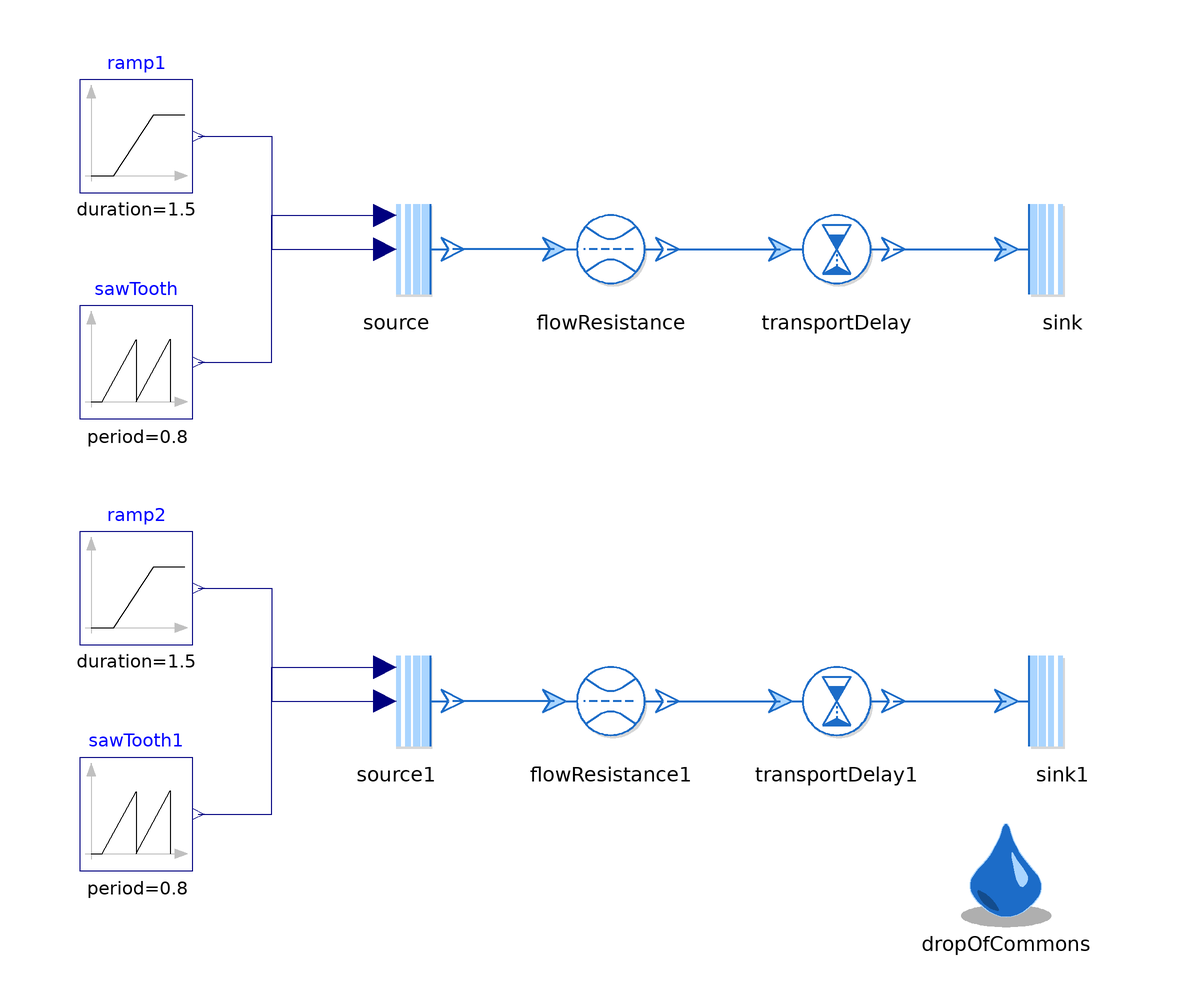

Above is the diagram view of the following Modelica model: its components placed by their Placement annotations and its connect equations drawn as lines.

model TransportDelay "Test for transport delay "
  extends Modelica.Icons.Example;

  replaceable package Medium = Media.myMedia.Air.DryAirNasa
    constrainedby Media.myMedia.Interfaces.PartialMedium "Medium Model"
    annotation (Documentation(info="<html>
<p>
Medium model for the test. Can be anything.
</p>
</html>"));

  Processes.TransportDelay transportDelay(
    redeclare package Medium = Medium,
    l=100,
    r(displayUnit="mm") = 0.008)
    annotation (Placement(transformation(extent={{30,30},{50,50}})));
  FlowResistance flowResistance(
    redeclare package Medium = Medium,
    initM_flow=ThermofluidStream_v2.Utilities.Types.InitializationMethods.state,
    r=100,
    l(displayUnit="mm") = 0.008,
    redeclare function pLoss = Internal.FlowResistance.linearQuadraticPressureLoss (
      k=1e4))
    annotation (Placement(transformation(extent={{-10,30},{10,50}})));
  Boundaries.Sink sink(redeclare package Medium = Medium, p0_par=100000)
    annotation (Placement(transformation(extent={{70,30},{90,50}})));
  Boundaries.Source source(
    redeclare package Medium = Medium,
    temperatureFromInput=true,
    pressureFromInput=true)
    annotation (Placement(transformation(extent={{-48,30},{-28,50}})));
  Modelica.Blocks.Sources.SawTooth sawTooth(
    amplitude=-6e3,
    period=0.8,
    offset=1.04e5,
    startTime=0.2)
    annotation (Placement(transformation(extent={{-94,10},{-74,30}})));
  Modelica.Blocks.Sources.Ramp ramp1(
    height=20,
    duration=1.5,
    offset=273,
    startTime=0.3)
    annotation (Placement(transformation(extent={{-94,50},{-74,70}})));
  inner DropOfCommons dropOfCommons
    annotation (Placement(transformation(extent={{60,-80},{80,-60}})));

  ThermofluidStream_v2.Processes.TransportDelay transportDelay1(
    redeclare package Medium = Medium,
    l=10,
    r(displayUnit="mm") = 0.008,
    v_min=0.1,
    v_max=250)
    annotation (Placement(transformation(extent={{30,-50},{50,-30}})));
  FlowResistance flowResistance1(
    redeclare package Medium = Medium,
    initM_flow=ThermofluidStream_v2.Utilities.Types.InitializationMethods.state,
    r=100,
    l(displayUnit="mm") = 0.008,
    redeclare function pLoss = Internal.FlowResistance.linearQuadraticPressureLoss (
      k=1e4))
    annotation (Placement(transformation(extent={{-10,-50},{10,-30}})));
  Boundaries.Sink sink1(redeclare package Medium = Medium, p0_par=100000)
    annotation (Placement(transformation(extent={{70,-50},{90,-30}})));
  Boundaries.Source source1(
    redeclare package Medium = Medium,
    temperatureFromInput=true,
    pressureFromInput=true)
    annotation (Placement(transformation(extent={{-48,-50},{-28,-30}})));
  Modelica.Blocks.Sources.SawTooth sawTooth1(
    amplitude=-6e3,
    period=0.8,
    offset=1.04e5,
    startTime=0.2)
    annotation (Placement(transformation(extent={{-94,-70},{-74,-50}})));
  Modelica.Blocks.Sources.Ramp ramp2(
    height=20,
    duration=1.5,
    offset=273,
    startTime=0.3)
    annotation (Placement(transformation(extent={{-94,-30},{-74,-10}})));
equation
  connect(ramp1.y, source.T0_var) annotation (Line(points={{-73,60},{-60,60},{-60,40},{-40,40}},
                           color={0,0,127}));
  connect(sawTooth.y, source.p0_var) annotation (Line(points={{-73,20},{-60,20},{-60,46},{-40,46}},
                              color={0,0,127}));
  connect(flowResistance.inlet, source.outlet) annotation (Line(
      points={{-10,40},{-28,40}},
      color={28,108,200},
      thickness=0.5));
  connect(flowResistance.outlet, transportDelay.inlet) annotation (Line(
      points={{10,40},{30,40}},
      color={28,108,200},
      thickness=0.5));
  connect(transportDelay.outlet, sink.inlet) annotation (Line(
      points={{50,40},{70,40}},
      color={28,108,200},
      thickness=0.5));
  connect(ramp2.y, source1.T0_var) annotation (Line(points={{-73,-20},{-60,-20},{-60,-40},{-40,-40}},
                                    color={0,0,127}));
  connect(sawTooth1.y, source1.p0_var) annotation (Line(points={{-73,-60},{-60,-60},{-60,-34},{-40,-34}},
                                     color={0,0,127}));
  connect(flowResistance1.inlet, source1.outlet) annotation (Line(
      points={{-10,-40},{-28,-40}},
      color={28,108,200},
      thickness=0.5));
  connect(flowResistance1.outlet, transportDelay1.inlet) annotation (Line(
      points={{10,-40},{30,-40}},
      color={28,108,200},
      thickness=0.5));
  connect(transportDelay1.outlet, sink1.inlet) annotation (Line(
      points={{50,-40},{70,-40}},
      color={28,108,200},
      thickness=0.5));
  annotation (
    experiment(
      StopTime=2.5,
      Tolerance=1e-6,
      Interval=0.0025,
      __Dymola_Algorithm="Dassl"),
    Icon(coordinateSystem(preserveAspectRatio=false)),
    Diagram(coordinateSystem(preserveAspectRatio=false)),
    Documentation(info="<html>
<p>Test for the Transport Delay, that can be used to delay the thermodynamic state of the flow. </p>
<p>Owner: <a href=\"mailto:michael.meissner@dlr.de\">Michael Mei&szlig;ner</a></p>
</html>"));
end TransportDelay;